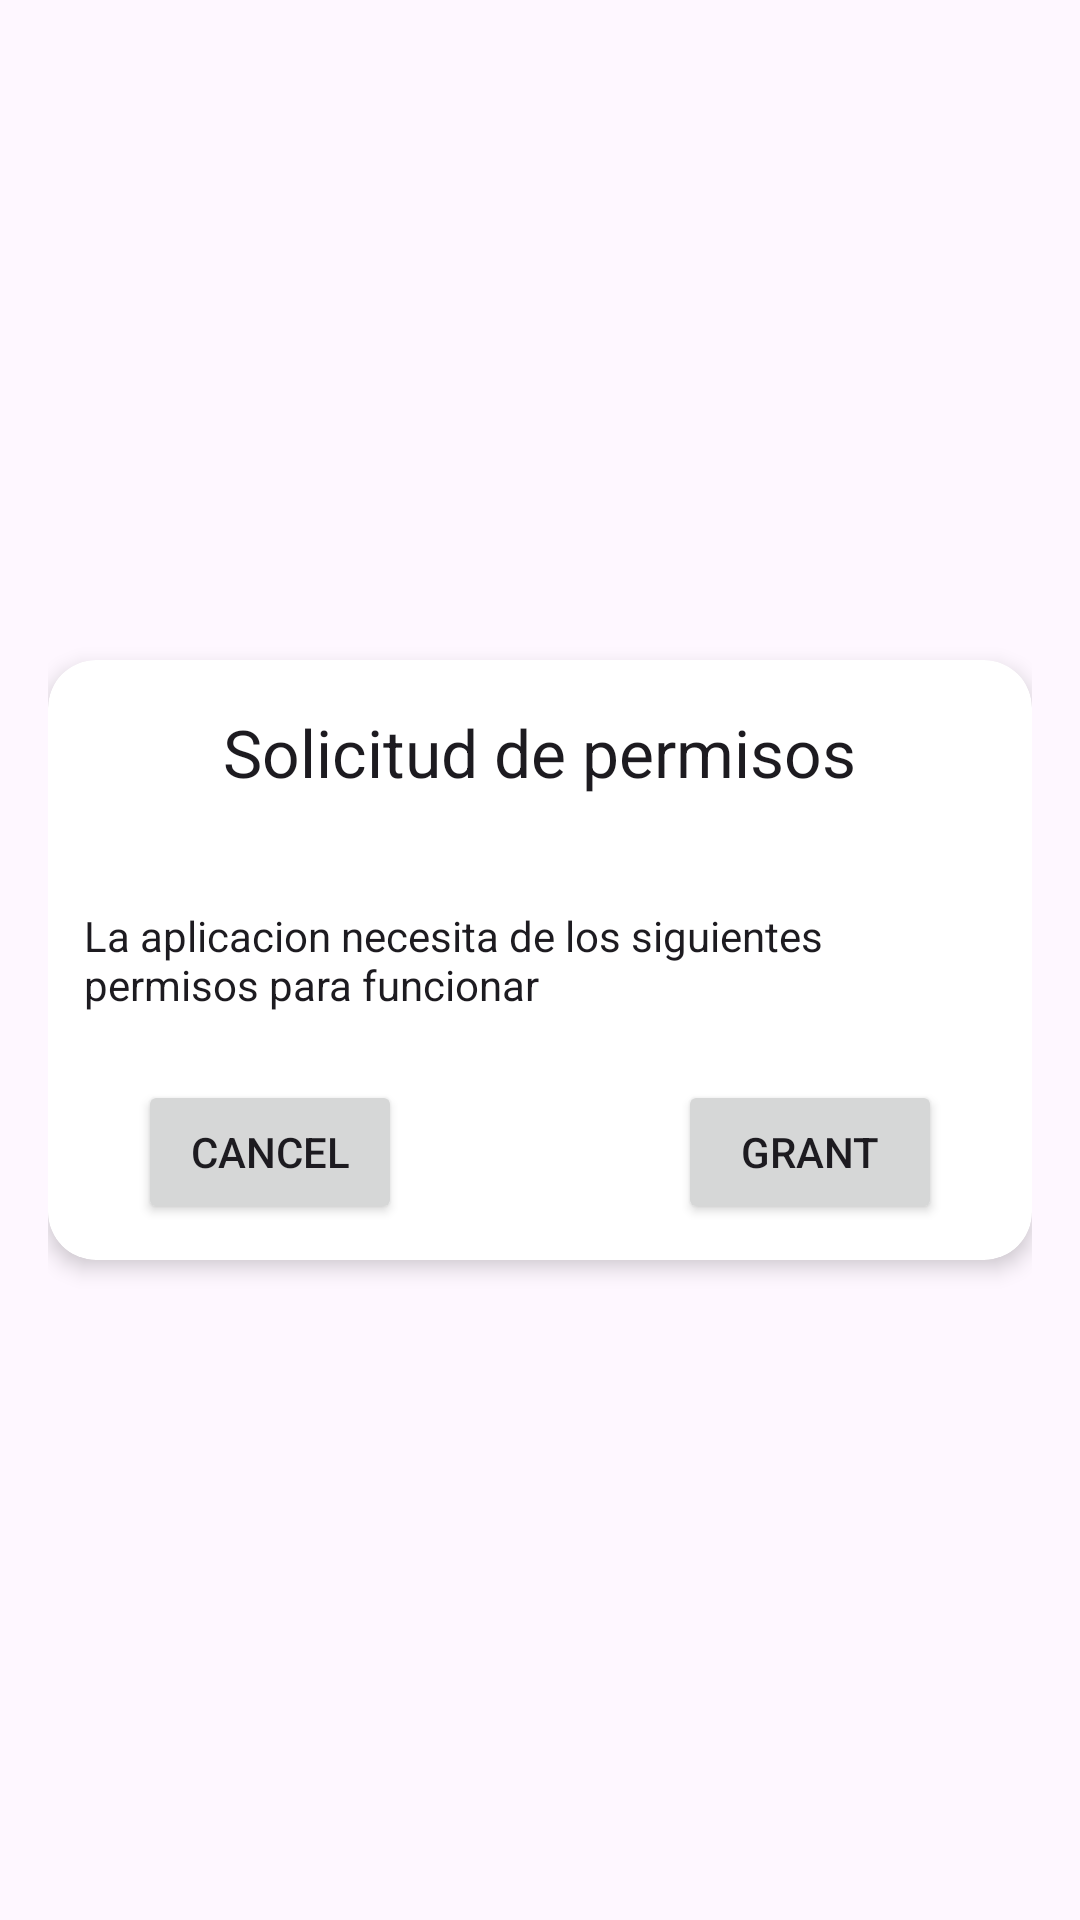

The Android layout XML behind this screen, and the referenced resources:
<!-- AndroidManifest.xml: application theme Theme.DTLS -->
<!-- res/layout/fragment_dialog.xml -->
<?xml version="1.0" encoding="utf-8"?>
<LinearLayout
    xmlns:android="http://schemas.android.com/apk/res/android"
    xmlns:app="http://schemas.android.com/apk/res-auto"
    xmlns:tools="http://schemas.android.com/tools"
    android:layout_width="match_parent"
    android:layout_height="wrap_content"
    android:orientation="vertical"
    android:background="@color/transparent"
    android:gravity="center"
    android:padding="16dp"
    >

    <androidx.cardview.widget.CardView
        android:layout_width="match_parent"
        android:layout_height="200dp"
        app:layout_constraintBottom_toBottomOf="parent"
        app:layout_constraintTop_toTopOf="parent"
        app:cardCornerRadius="16dp"
        app:cardBackgroundColor="@color/white"
        app:cardElevation="4dp"
        tools:layout_editor_absoluteX="16dp">

        <TextView
            android:id="@+id/dialogTitle"
            android:layout_width="wrap_content"
            android:layout_height="wrap_content"
            android:layout_marginTop="16dp"
            android:text="Solicitud de permisos"
            android:layout_gravity="top|center"
            android:textAppearance="@style/TextAppearance.AppCompat.Large" />

                <TextView
            android:id="@+id/dialogMessage"
            android:layout_width="wrap_content"
            android:layout_height="wrap_content"
                    android:layout_gravity="center"
                    android:layout_margin="12dp"
            android:text="La aplicacion necesita de los siguientes permisos para funcionar"
            android:textAppearance="@style/TextAppearance.AppCompat.Body1"
             />

        <Button
            android:id="@+id/positiveButton"
            android:layout_width="wrap_content"
            android:layout_height="wrap_content"
            android:layout_marginEnd="30dp"
            android:text="Grant"
            android:layout_gravity="bottom|right"
            android:layout_marginBottom="12dp"
            android:textAppearance="@style/TextAppearance.AppCompat.Button"
             />

        <Button
            android:id="@+id/negativeButton"
            android:layout_width="wrap_content"
            android:layout_height="wrap_content"
            android:layout_marginStart="30dp"
            android:layout_marginBottom="12dp"
            android:text="Cancel"
            android:layout_gravity="bottom|left"
            android:textAppearance="@style/TextAppearance.AppCompat.Button" />
    </androidx.cardview.widget.CardView>

</LinearLayout>
<!-- resources referenced by this layout -->
<resources>
  <style name="Theme.DTLS" parent="Base.Theme.DTLS" />
  <style name="Base.Theme.DTLS" parent="Theme.Material3.DayNight.NoActionBar">
          
          
      </style>
  <!-- not gathered from this repository: default colours our renderer supplied (Android Studio template values) -->
  <color name="white">#FFFFFFFF</color>
</resources>
